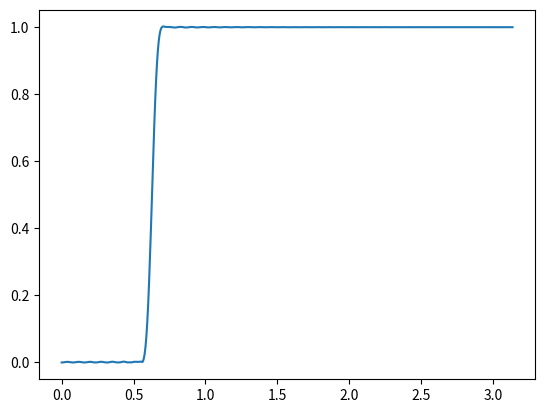

Source code (Python):
import numpy as np
import matplotlib.pyplot as plt
import scipy.signal as sc

FC = 0.1
M = 160

Filter_kernel = []
for i in range(M):
    if i - M/2 == 0:
        Filter_kernel.append(2 * np.pi * FC)
    else:
        Filter_kernel.append(np.sin(2 * np.pi * FC * (i - M/2)) / (i - M/2))
    Filter_kernel[i] = (Filter_kernel[i] * (0.54 - 0.46 * np.cos(2 * np.pi * i / M)))

SUM = 0
for i in range(M):
    SUM = SUM + Filter_kernel[i]

for i in range(M):
    Filter_kernel[i] = (Filter_kernel[i] / SUM) * - 1

Filter_kernel[int(M/2)] = Filter_kernel[int(M/2)] + 1

xAxis, yAxis = sc.freqz(Filter_kernel)

plt.plot(xAxis, abs(yAxis))
plt.show()